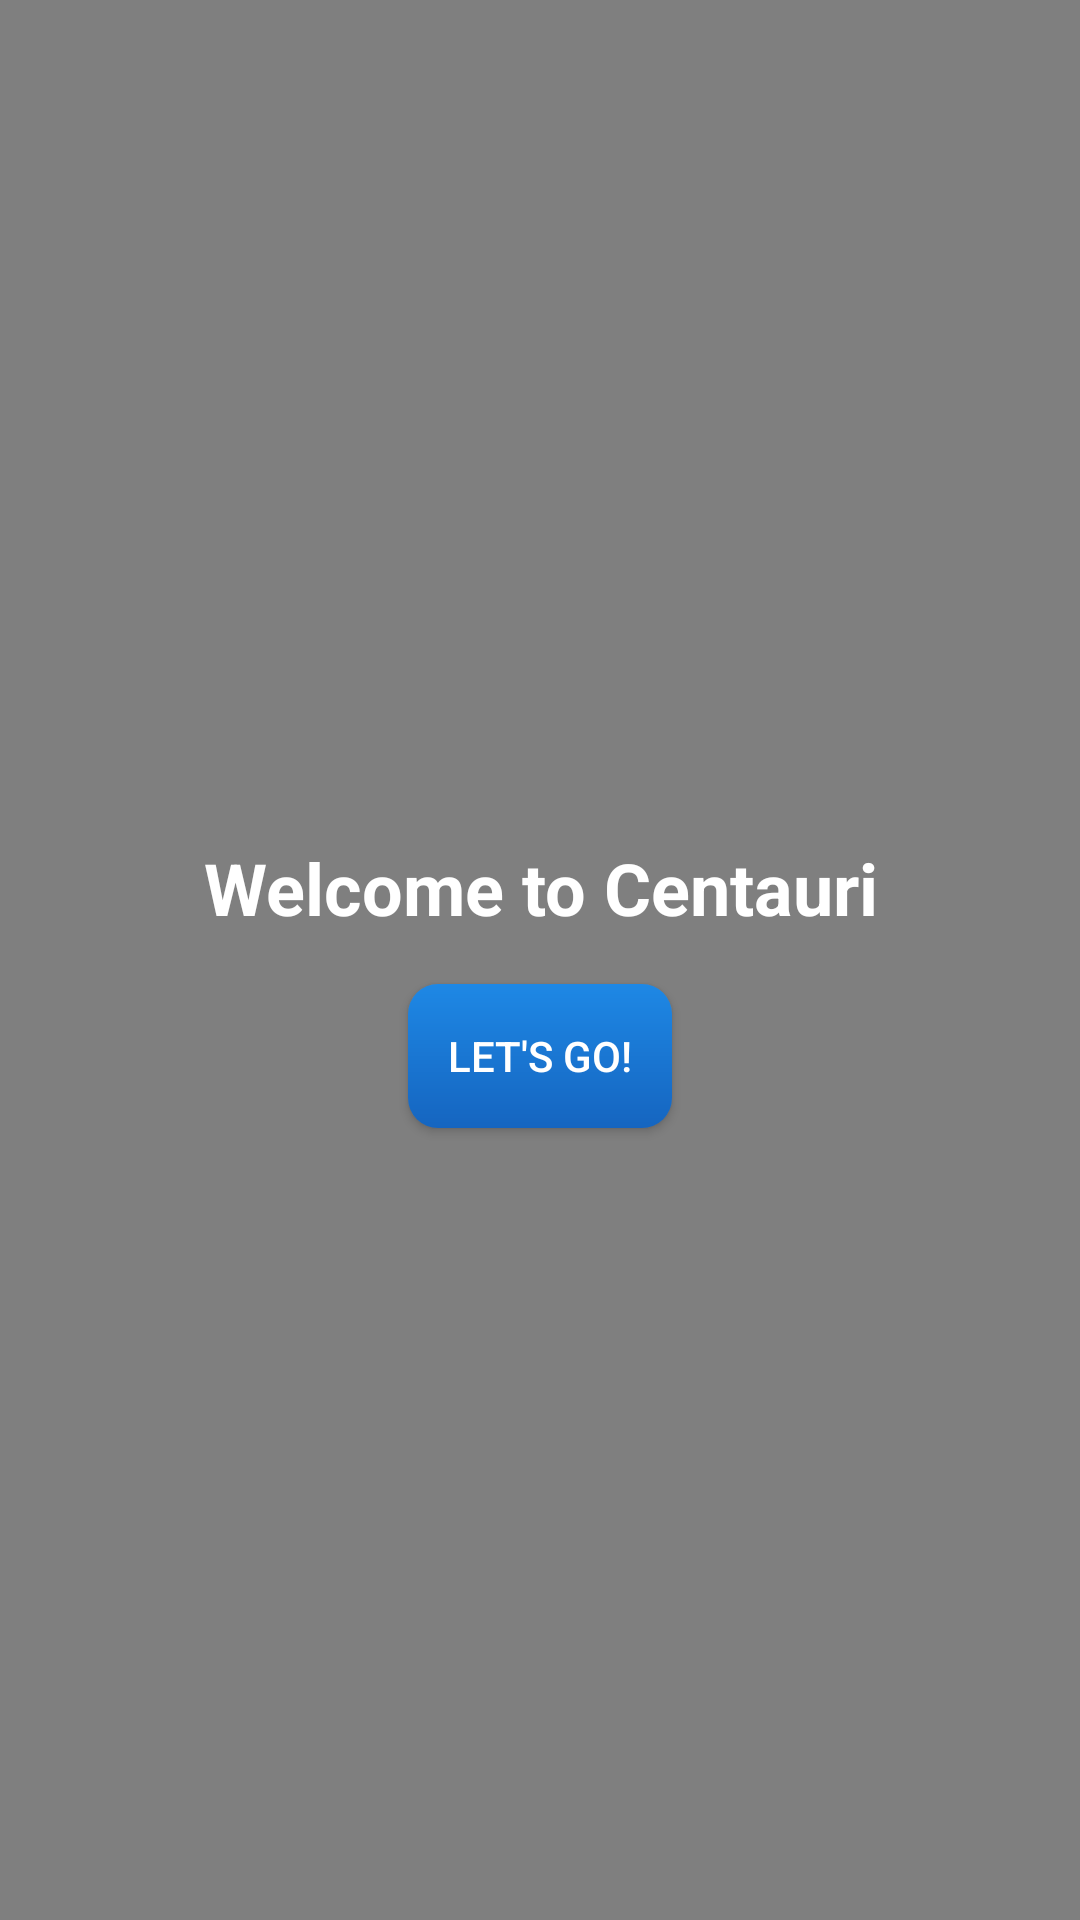

Android layout source for this screen:
<!-- AndroidManifest.xml: application theme Theme.Centauri -->
<!-- res/layout/fragment_wellcome.xml -->
<FrameLayout
    xmlns:android="http://schemas.android.com/apk/res/android"
    android:layout_width="match_parent"
    android:layout_height="match_parent">

    <VideoView
        android:id="@+id/video_bg"
        android:layout_width="match_parent"
        android:layout_height="match_parent"
        android:scaleType="centerCrop"
        android:background="@raw/video_bg_ai_generated"/>


    <LinearLayout
        android:layout_width="match_parent"
        android:layout_height="match_parent"
        android:gravity="center"
        android:orientation="vertical">

        <TextView
            android:layout_width="wrap_content"
            android:layout_height="wrap_content"
            android:text="Welcome to Centauri"
            android:textColor="@android:color/white"
            android:textSize="24sp"
            android:textStyle="bold"
            android:gravity="center"
            android:layout_marginTop="16dp"/>

        <androidx.appcompat.widget.AppCompatButton
            android:id="@+id/start"
            android:layout_width="wrap_content"
            android:layout_height="wrap_content"
            android:text="Let's go!"
            android:background="@drawable/button_blue_gradient"
            android:textColor="@android:color/white"
            android:padding="12dp"
            android:layout_marginTop="16dp" />

    </LinearLayout>

</FrameLayout>
<!-- resources referenced by this layout -->
<resources>
  <!-- drawable button_blue_gradient (drawable) -->
  <shape xmlns:android="http://schemas.android.com/apk/res/android"
      android:shape="rectangle">
      <gradient
          android:startColor="@color/blue_gradient_start"
          android:endColor="@color/blue_gradient_end"
          android:angle="-45"/>
      <corners android:radius="10dp"/>
  </shape>
  <style name="Theme.Centauri" parent="Base.Theme.Centauri" />
  <color name="blue_gradient_start">#1E88E5</color>
  <color name="blue_gradient_end">#1565C0</color>
  <style name="Base.Theme.Centauri" parent="Theme.Material3.DayNight.NoActionBar">
          <item name="android:windowTranslucentStatus">true</item>
          <item name="android:statusBarColor">@android:color/transparent</item>
      </style>
</resources>
